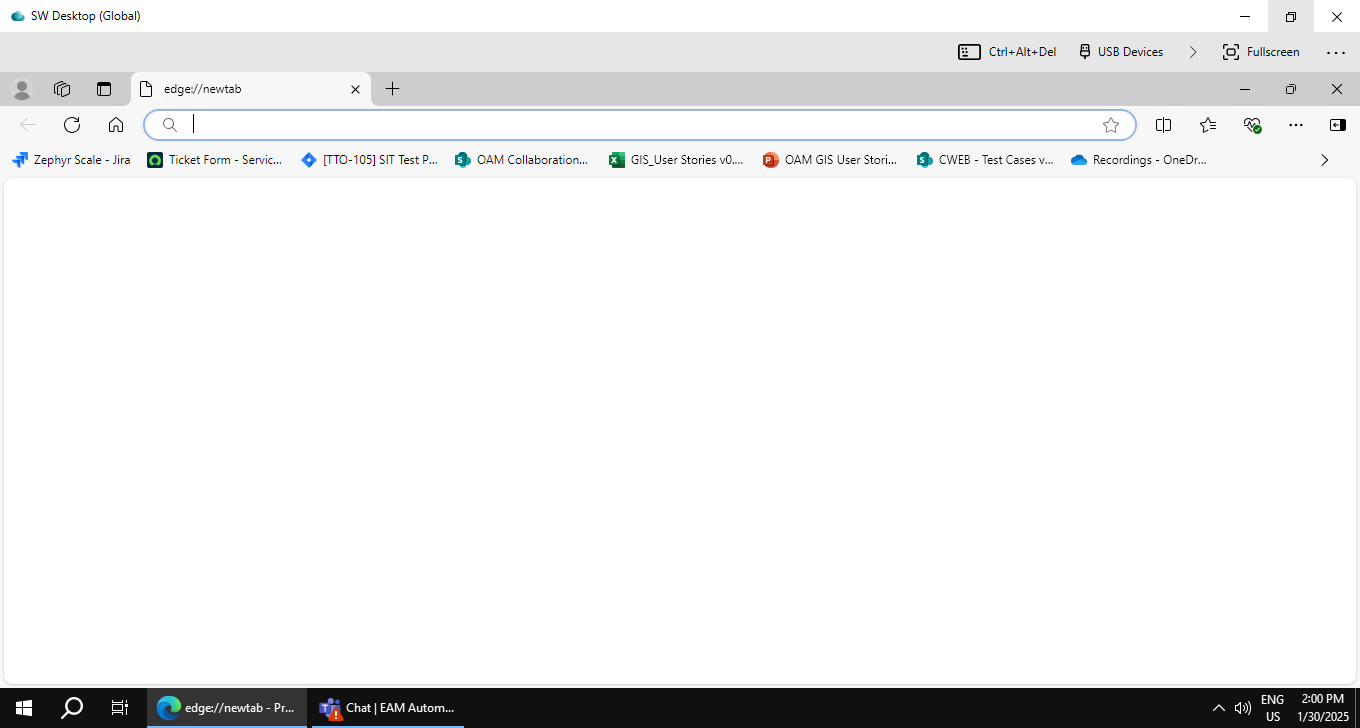
Task: EAM Regression test case Automation
Workflow: OAMP-T18156

Step 1: SW Desktop (Global) on the element in window 'SW Desktop (Global)' (horizon-client.exe)

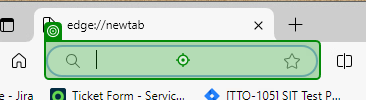
Step 2: type "[Application_Url + "[k(Enter)]"]" into 'BrowserSearch_InputBox'

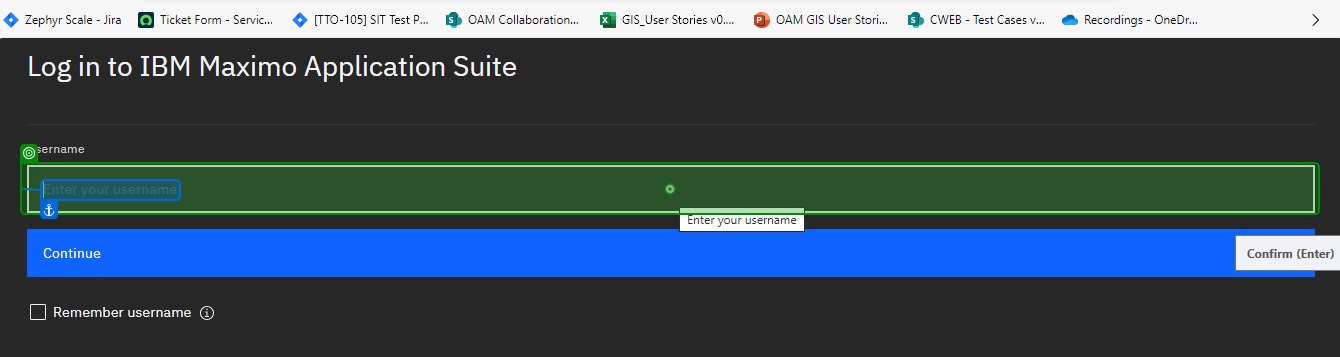
Step 3: click on 'UserName_InputBox'

Step 4: type [TestUser2] into 'UserName_InputBox' (same screen as step 3)

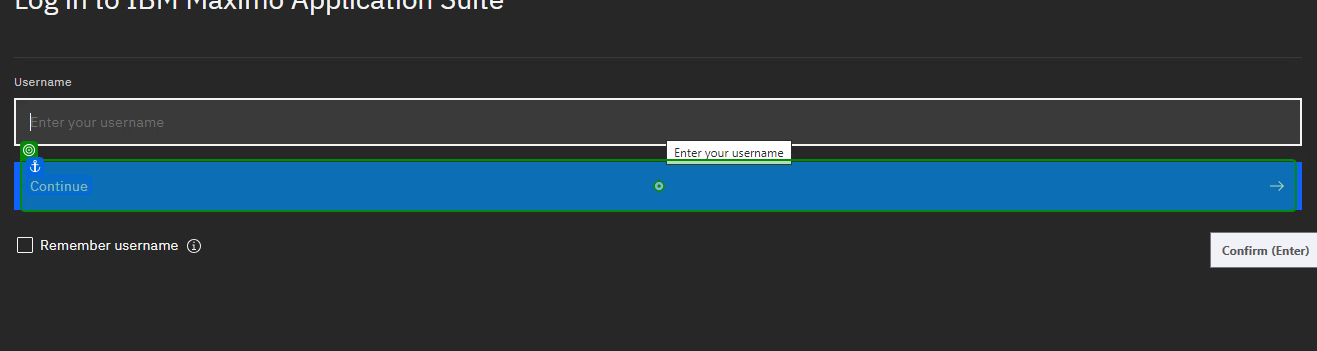
Step 5: click on 'Continue_Button'

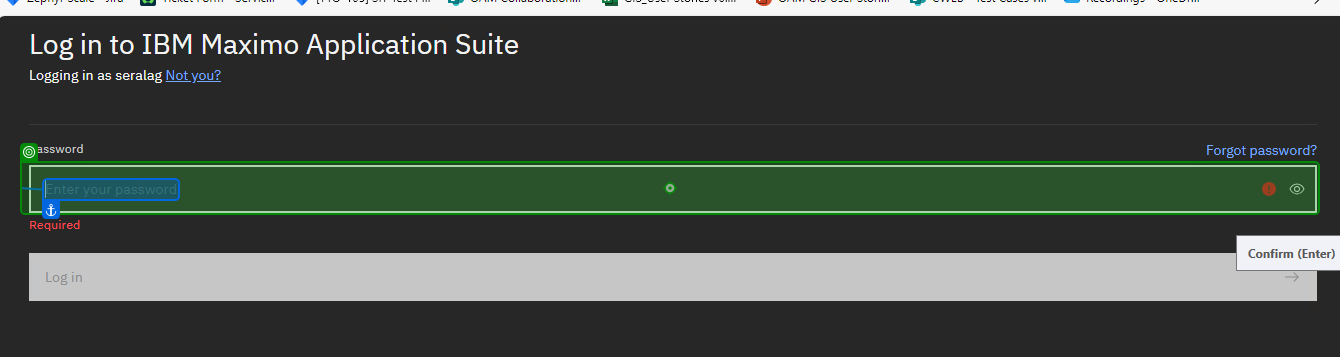
Step 6: type [TestPwd2] into 'Password_InputBox'

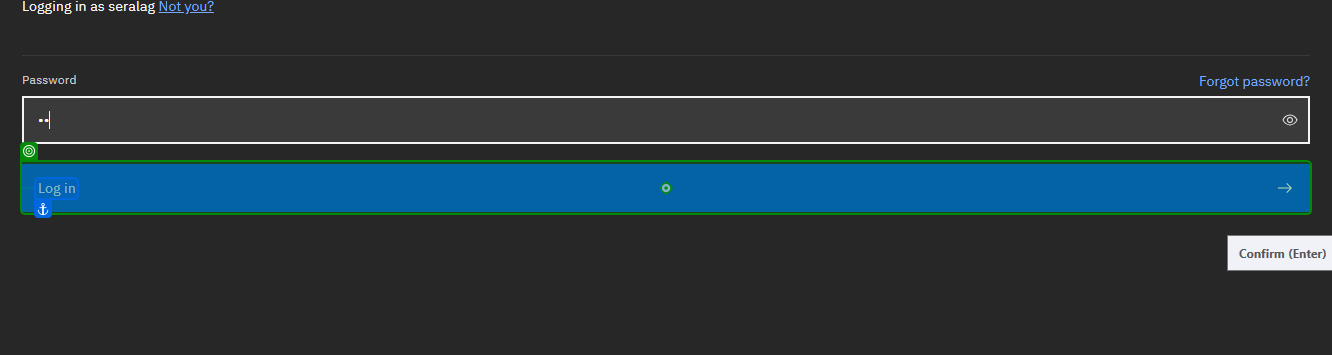
Step 7: click on 'Log in_Button'

Step 8: hover over 'Manage_Link' (no picture)

Step 9: click on 'Launch_Link' (no picture)

Step 10: hover over 'Search_Icon' (no picture)

Step 11: Icon 'Search_Icon' (no picture)

Step 12: type "Locations" into 'Search_InputBox' (no picture)

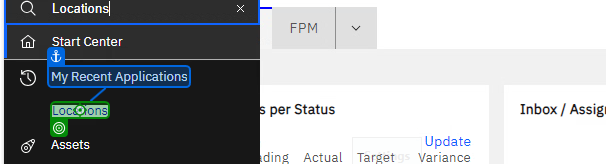
Step 13: click on 'Locations'

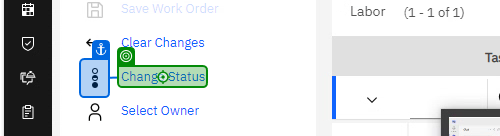
Step 14: click on 'Change Status'

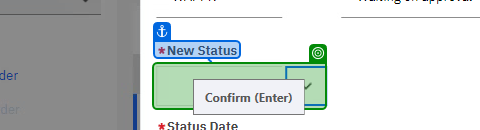
Step 15: click on 'New Status_InputBox'

Step 16: Mouse Scroll 'Status_Dropdwon_Values' (no picture)

Step 17: click on 'MOTHBALLED' (no picture)

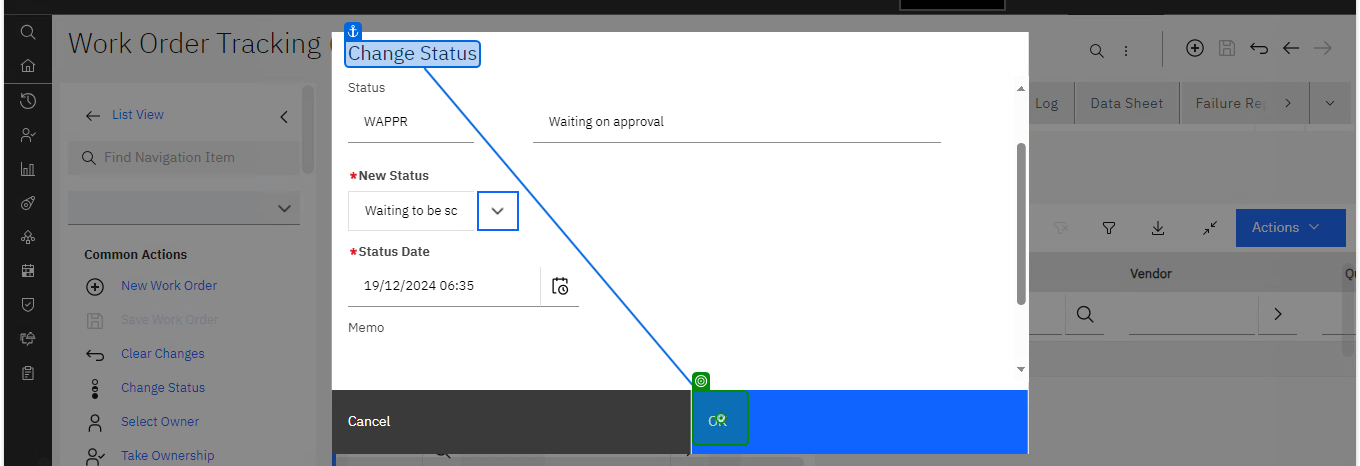
Step 18: click on 'Change Status_OKButton'

Step 19: click on 'List View_WOTracking' (no picture)

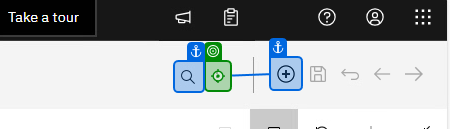
Step 20: click on 'Icon'

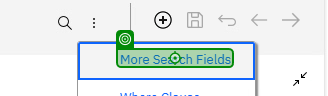
Step 21: click on 'More Search Fields'

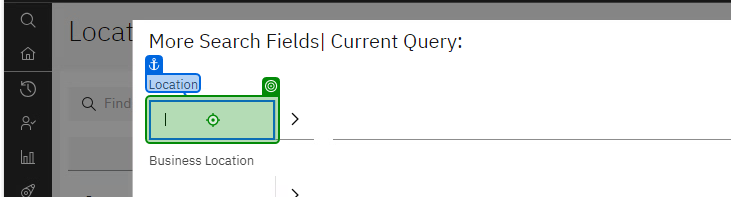
Step 22: type [LocationID] into 'Location'

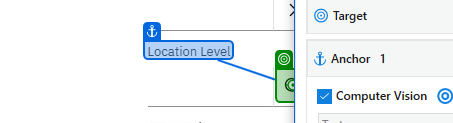
Step 23: click on 'Location Level'

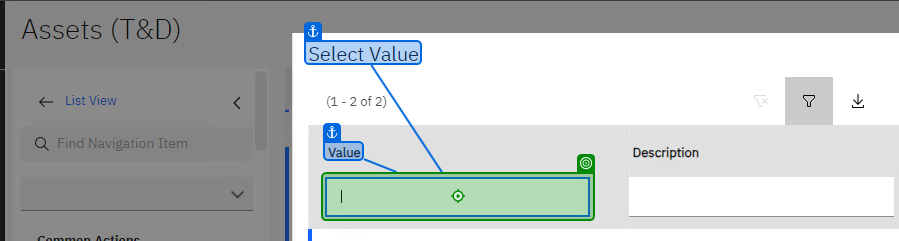
Step 24: type "["L4" + "[k(Enter)]"]" into 'Value_Description_InputBox'

Step 25: click on 'SelectPopup_Value_Link' (no picture)

Step 26: click on 'Status' (no picture)

Step 27: type "["MOTHBALLED" + "[k(Enter)]"]" into 'Value_Description_InputBox' (same screen as step 24)

Step 28: click on 'SelectPopup_Value_Link' (no picture)

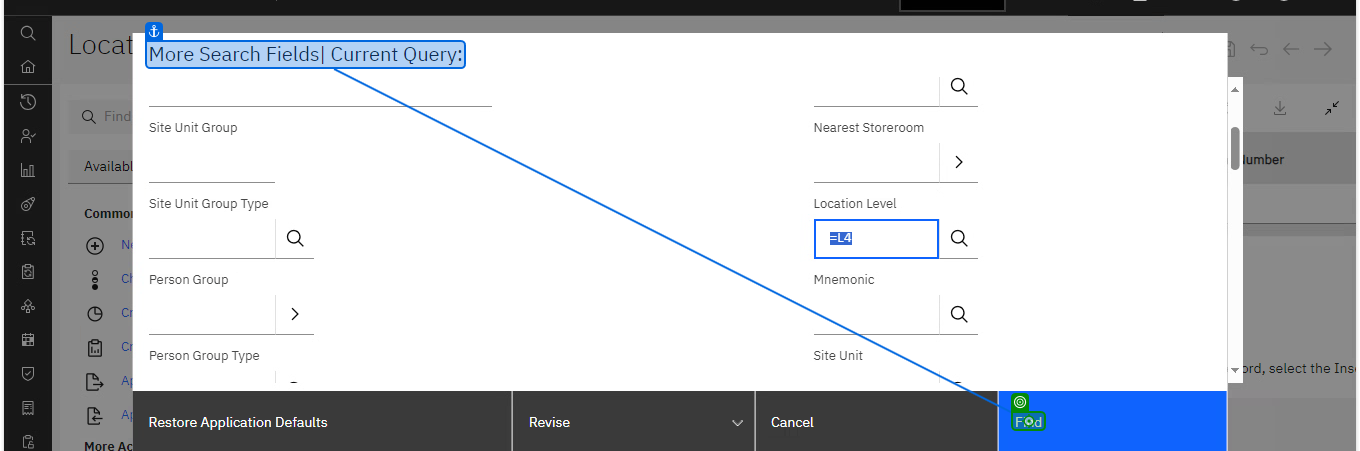
Step 29: click on 'Find'

Step 30: click on 'SearchedLocation_Link' (no picture)

Step 31: click on 'Change Status' (same screen as step 14)

Step 32: click on 'New Status_InputBox' (same screen as step 15)

Step 33: click on 'Decommissioned' (no picture)

Step 34: click on 'Change Status_OKButton' (same screen as step 18)

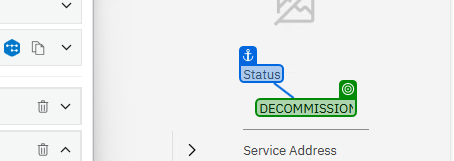
Step 35: get-text from 'Status'